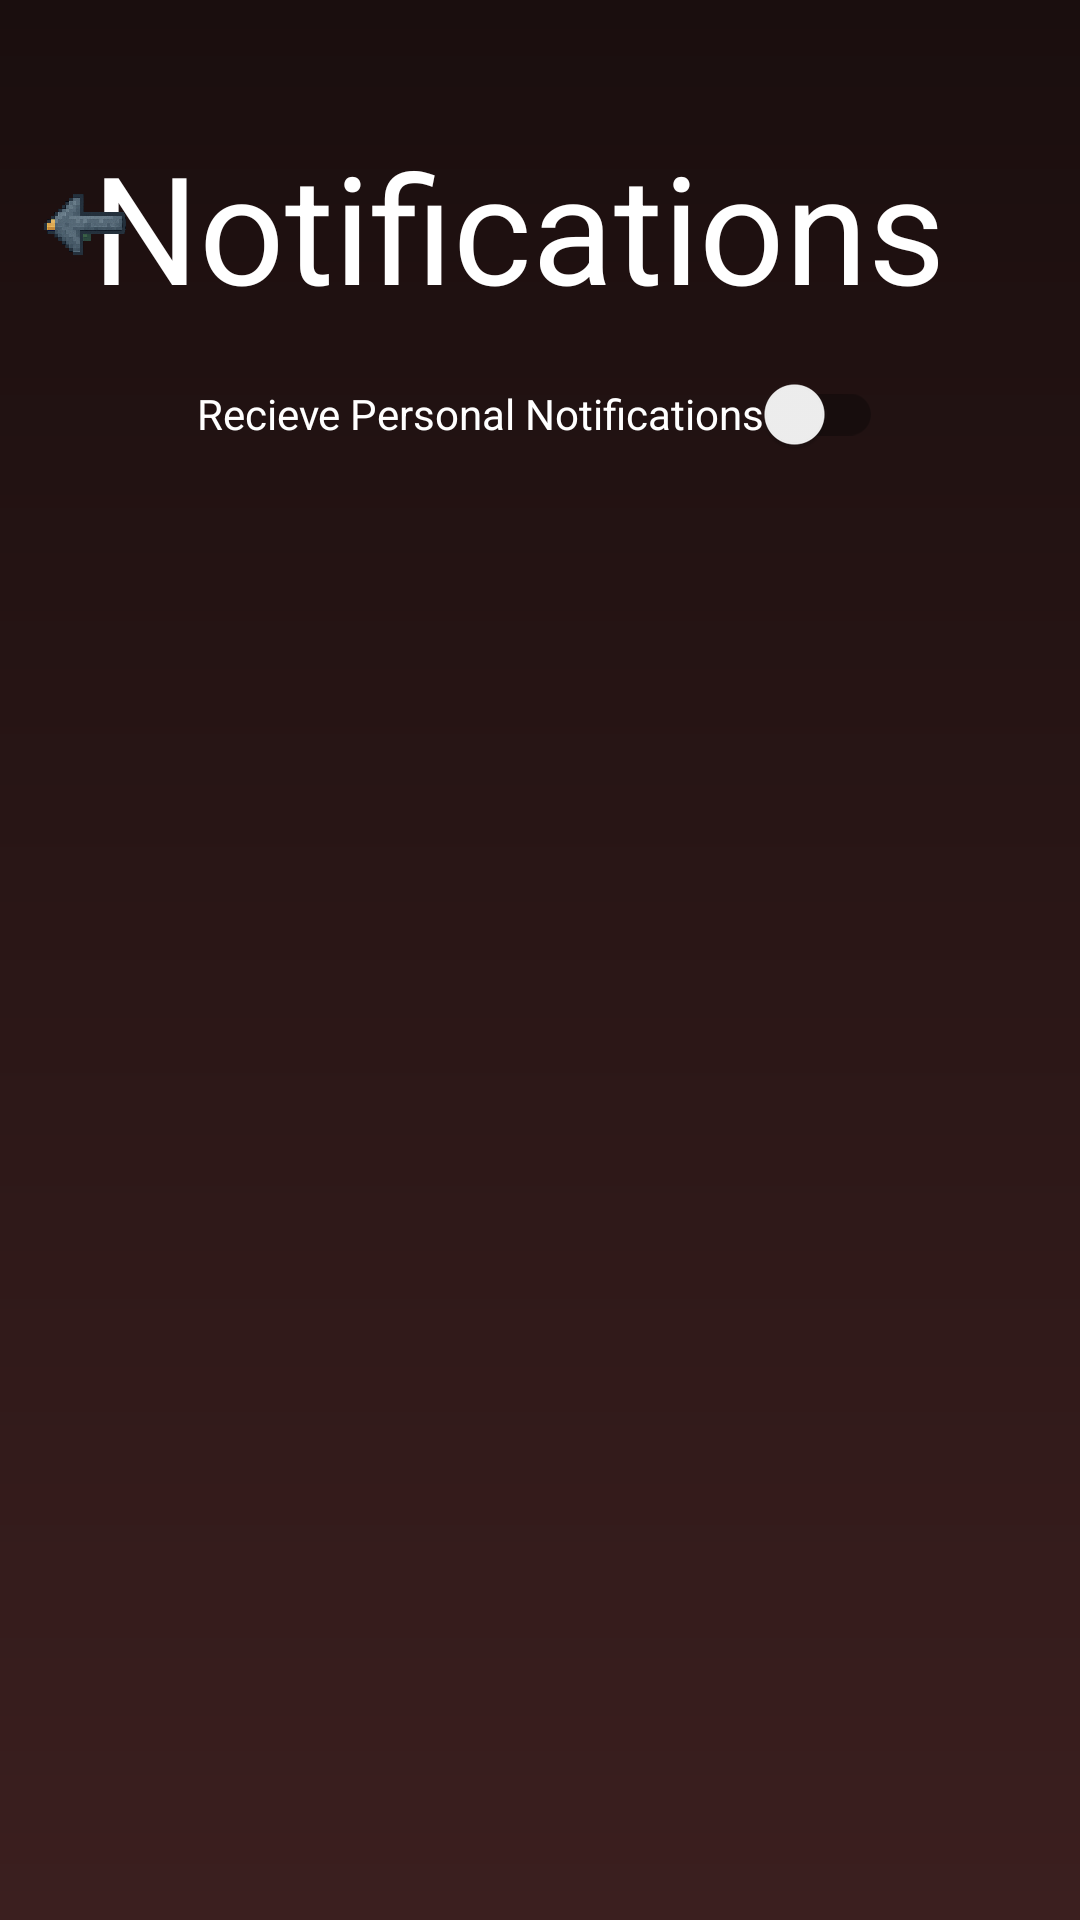

This screen was rendered from an Android layout file. Write that file and the resources it references.
<!-- AndroidManifest.xml: application theme Theme.MyApplication -->
<!-- res/layout/fragment_u_notifications.xml -->
<?xml version="1.0" encoding="utf-8"?>
<androidx.constraintlayout.widget.ConstraintLayout xmlns:android="http://schemas.android.com/apk/res/android"
    xmlns:app="http://schemas.android.com/apk/res-auto"
    xmlns:tools="http://schemas.android.com/tools"
    android:layout_width="match_parent"
    android:layout_height="match_parent"
    android:background="@drawable/bg_login_gradient">

    <TextView
        android:id="@+id/textView"
        android:layout_width="299dp"
        android:layout_height="72dp"
        android:layout_marginTop="42dp"
        android:text="Notifications"
        android:textColor="@android:color/white"
        android:textSize="50sp"
        app:layout_constraintEnd_toEndOf="parent"
        app:layout_constraintStart_toStartOf="parent"
        app:layout_constraintTop_toTopOf="parent" />

    <androidx.recyclerview.widget.RecyclerView
        android:id="@+id/notifications_list"
        android:layout_width="0dp"
        android:layout_height="0dp"
        android:clipToPadding="false"
        android:padding="12dp"
        app:layout_constraintBottom_toBottomOf="parent"
        app:layout_constraintEnd_toEndOf="parent"
        app:layout_constraintStart_toStartOf="parent"
        app:layout_constraintTop_toBottomOf="@+id/switch_notifications" />

    <ImageButton
        android:id="@+id/bckButton"
        android:layout_width="40dp"
        android:layout_height="40dp"
        android:layout_marginStart="8dp"
        android:layout_marginTop="55dp"
        android:background="@android:color/transparent"
        android:contentDescription="back"
        android:padding="4dp"
        android:rotation="180"
        android:rotationX="180"
        android:scaleType="centerInside"
        android:src="@drawable/ic_back_arrow"
        app:layout_constraintStart_toStartOf="parent"
        app:layout_constraintTop_toTopOf="parent" />

    <androidx.appcompat.widget.SwitchCompat
        android:id="@+id/switch_notifications"
        android:layout_width="wrap_content"
        android:layout_height="wrap_content"
        android:textColor="@android:color/white"
        android:text="Recieve Personal Notifications"
        android:paddingStart="8dp"
        android:paddingEnd="8dp"
        app:layout_constraintEnd_toEndOf="parent"
        app:layout_constraintStart_toStartOf="parent"
        app:layout_constraintTop_toBottomOf="@+id/textView" />

</androidx.constraintlayout.widget.ConstraintLayout>
<!-- resources referenced by this layout -->
<resources>
  <!-- drawable bg_login_gradient (drawable) -->
  <?xml version="1.0" encoding="utf-8"?>
  <shape xmlns:android="http://schemas.android.com/apk/res/android">
      <gradient
          android:startColor="#1A0E0E"
          android:endColor="#3B1F1F"
          android:angle="270"/>
  </shape>
  <!-- drawable ic_back_arrow: png bitmap (drawable, 545769 bytes) -->
  <style name="Theme.MyApplication" parent="Theme.MaterialComponents.DayNight.NoActionBar">
          
          <item name="colorPrimary">@color/purple_500</item>
          <item name="colorPrimaryVariant">@color/purple_700</item>
          <item name="colorOnPrimary">@color/white</item>
          
          <item name="colorSecondary">@color/teal_200</item>
          <item name="colorSecondaryVariant">@color/teal_700</item>
          <item name="colorOnSecondary">@color/black</item>
          
          <item name="android:statusBarColor">?attr/colorPrimaryVariant</item>
          
          <item name="colorControlNormal">@color/white</item>
          <item name="colorControlActivated">@color/dodo_maroon</item>
  
          
          <item name="materialThemeOverlay">@style/WhiteTextInputOverlay</item>
      </style>
  <color name="purple_500">#FF6200EE</color>
  <color name="purple_700">#FF3700B3</color>
  <color name="white">#FFFFFFFF</color>
  <color name="teal_200">#FF03DAC5</color>
  <color name="teal_700">#FF018786</color>
  <color name="black">#FF000000</color>
  <color name="dodo_maroon">#9A5050</color>
  <style name="WhiteTextInputOverlay" parent="">
          <item name="boxStrokeColor">@color/white</item>
          <item name="colorControlNormal">@color/white</item>
          <item name="colorControlActivated">@color/white</item>
          <item name="hintTextColor">@color/white</item>
      </style>
</resources>
